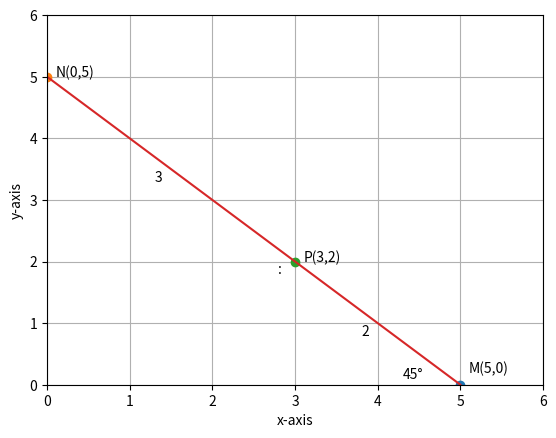

Here is the Python script that generated this plot:
# [redacted]
# [redacted]

import numpy as np
import matplotlib.pyplot as plt

P=np.array([[3],[2]])
#we have equation 5*P=3*M+2*N
#so we let an variable vector/matrix x where x=np.array([[p],[q]]) where p,q are variables in question and we need to find p,q thats why I change it into a variable matrix
#so for getting expression 3*M+2*N  we have to multiply x with matrix A as stated below and then we equate it to 5*P and solve equation using python function np.linalg.solve to get matrix x i.e. value of p and q which we want

A=np.array([[3,0],[0,2]])

x=np.linalg.solve(A,5*P)

print('p=',x[0])
print('q=',x[1])
print('\n')
print('M=',np.array([x[0],[0]]))
print('N=',np.array([[0],x[1]]))

plt.grid()
plt.plot(5,0,'o')
plt.annotate('M(5,0)',xy=(5,0),xytext=(5.1,0.2))

plt.plot(0,5,'o')
plt.annotate('N(0,5)',xy=(0,5),xytext=(0.1,5))

plt.plot(3,2,'o')
plt.annotate('P(3,2)',xy=(3,2),xytext=(3.1,2))

plt.annotate('3',[1.3,3.3])
plt.annotate('2',[3.8,.8])
plt.annotate(':',[2.8,1.8])
plt.annotate('45\N{DEGREE SIGN}',[4.3,0.1])

plt.plot([0,5],[5,0])


plt.ylim(0,6)
plt.xlim(0,6)
plt.xlabel('x-axis')
plt.ylabel('y-axis')

plt.show()